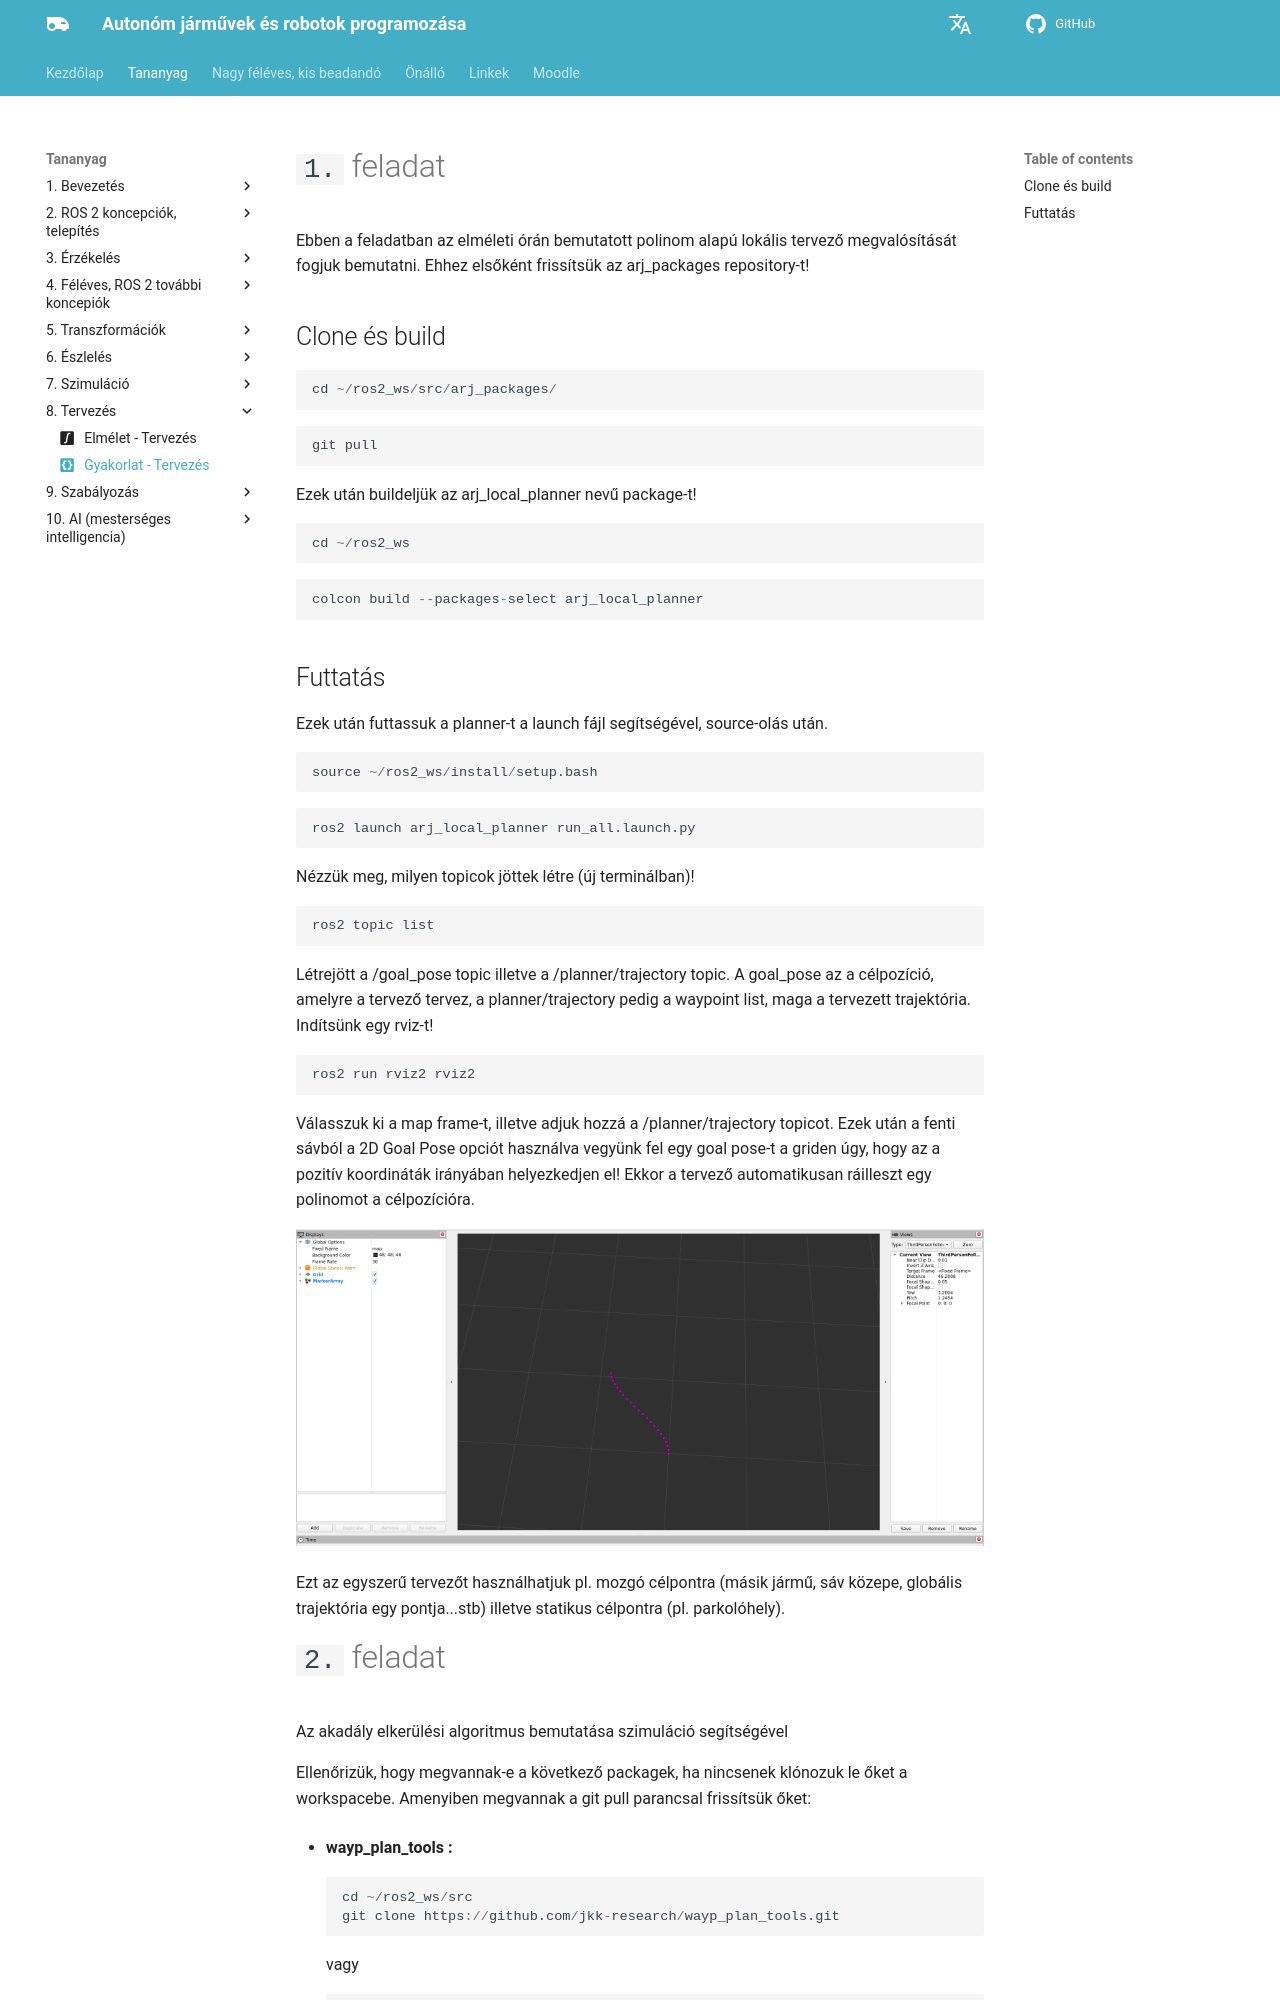

repository: sze-info/ajr · page: tervezes/practice/index.html · generator: mkdocs

---
title: Gyakorlat - Tervezés
icon: material/code-braces-box # gyakorlati tananyag
---

 




# `1.` feladat

Ebben a feladatban az elméleti órán bemutatott polinom alapú lokális tervező megvalósítását fogjuk bemutatni.
Ehhez elsőként frissítsük az arj_packages repository-t!

## Clone és build

``` r
cd ~/ros2_ws/src/arj_packages/
``` 
``` r
git pull
```
Ezek után buildeljük az arj_local_planner nevű package-t!

``` r
cd ~/ros2_ws
``` 
``` r
colcon build --packages-select arj_local_planner
```
